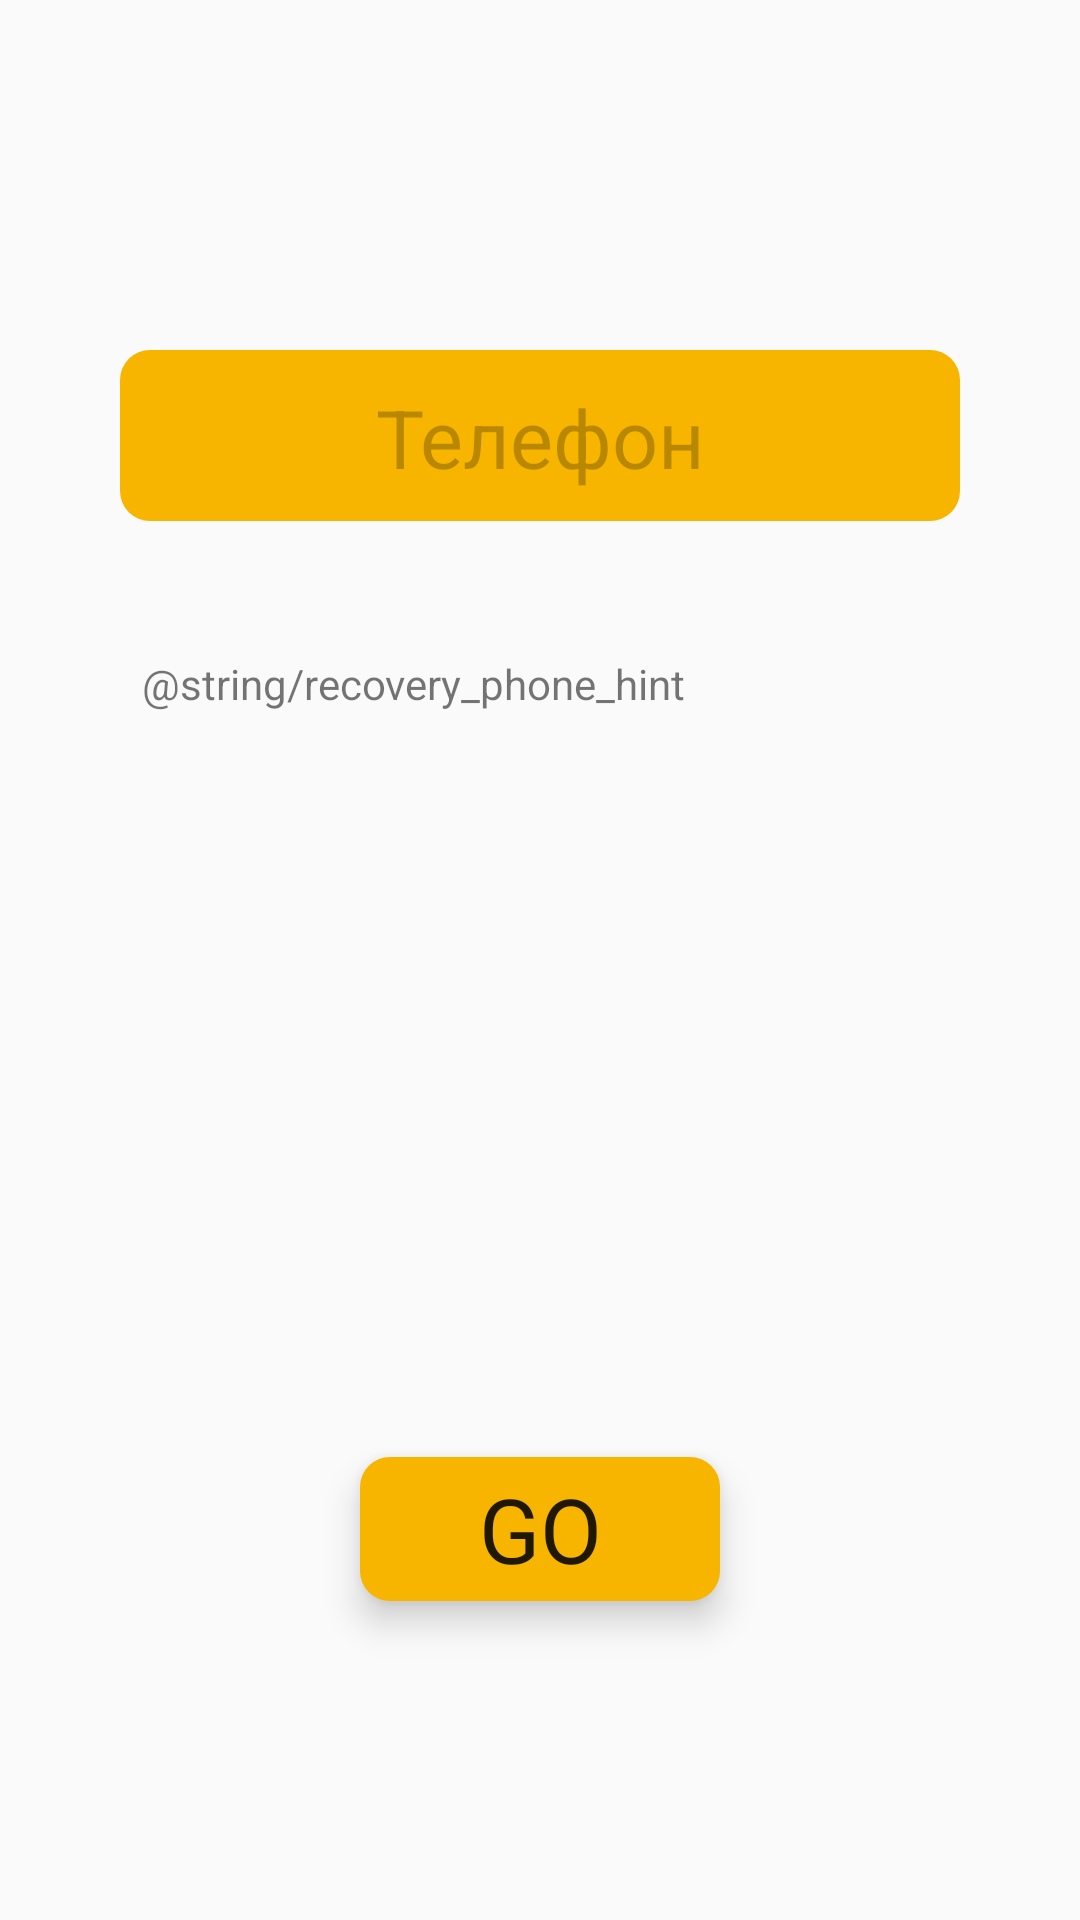

This screen was rendered from an Android layout file. Write that file and the resources it references.
<!-- AndroidManifest.xml: application theme AppTheme -->
<!-- res/layout/fragment_recovery_phone.xml -->
<?xml version="1.0" encoding="utf-8"?>
<androidx.constraintlayout.widget.ConstraintLayout
    xmlns:android="http://schemas.android.com/apk/res/android"
    xmlns:app="http://schemas.android.com/apk/res-auto"
    android:layout_width="match_parent"
    android:layout_height="match_parent">


    <EditText
        android:id="@+id/recovery_phone"
        style="@style/EditText"
        android:hint="@string/hint_phone"
        android:textAlignment="center"
        android:importantForAutofill="no"
        android:inputType="phone"
        app:layout_constraintBottom_toBottomOf="parent"
        app:layout_constraintEnd_toEndOf="parent"
        app:layout_constraintStart_toStartOf="parent"
        app:layout_constraintTop_toTopOf="parent"
        app:layout_constraintVertical_bias="0.2"
        app:layout_constraintVertical_chainStyle="packed" />


    <TextView
        android:layout_width="wrap_content"
        android:layout_height="wrap_content"
        android:id="@+id/recovery_phone_text"
        android:text="@string/recovery_phone_hint"
        app:layout_constraintTop_toBottomOf="@id/recovery_phone"

        app:layout_constraintBottom_toBottomOf="parent"
        app:layout_constraintVertical_bias="0.1"
        android:textAlignment="center"
        android:paddingLeft="47dp"
        android:paddingRight="47dp"/>

    <Button
        android:id="@+id/recovery_phone_go"
        style="@style/GoButton"
        app:layout_constraintBottom_toBottomOf="parent"
        app:layout_constraintEnd_toEndOf="parent"
        app:layout_constraintStart_toStartOf="parent"
        app:layout_constraintTop_toBottomOf="@id/recovery_phone_text"
        app:layout_constraintVertical_bias="0.7" />

    <ProgressBar
        android:id="@+id/recovery_phone_progress"
        android:layout_width="wrap_content"
        android:layout_height="wrap_content"
        android:visibility="invisible"
        app:layout_constraintBottom_toBottomOf="@id/recovery_phone_go"
        app:layout_constraintEnd_toEndOf="@id/recovery_phone_go"
        app:layout_constraintStart_toStartOf="@id/recovery_phone_go"
        app:layout_constraintTop_toTopOf="@id/recovery_phone_go" />

</androidx.constraintlayout.widget.ConstraintLayout>
<!-- resources referenced by this layout -->
<resources>
  <string name="hint_phone">Телефон</string>
  <style name="EditText" parent="AppTheme">
          
          <item name="android:layout_width">280dp</item>
          <item name="android:layout_height">wrap_content</item>
          <item name="android:background">@drawable/button</item>
          <item name="android:maxLines">1</item>
          <item name="android:paddingStart">15dp</item>
          <item name="android:paddingTop">11dp</item>
          <item name="android:paddingEnd">15dp</item>
          <item name="android:paddingBottom">10dp</item>
          <item name="android:textSize">27sp</item>
          <item name="android:textColorHint">@color/colorHint</item>
      </style>
  <style name="GoButton" parent="Button">
          
          <item name="android:layout_width">120dp</item>
          <item name="android:layout_height">wrap_content</item>
          <item name="android:text">@string/go</item>
          <item name="android:textSize">30sp</item>
      </style>
  <style name="AppTheme" parent="Theme.AppCompat.Light.NoActionBar">
          
          <item name="colorPrimary">@color/colorPrimary</item>
          <item name="colorPrimaryDark">@color/colorPrimaryDark</item>
          <item name="colorAccent">@color/colorAccent</item>
          <item name="fontFamily">@font/muller</item>
      </style>
  <!-- drawable button (drawable) -->
  <?xml version="1.0" encoding="utf-8"?>
  <layer-list xmlns:android="http://schemas.android.com/apk/res/android">
      <item>
          <shape
              android:shape="rectangle">
              <solid
                  android:color="#F7B500" />
              <corners
                  android:radius="10dp" />
          </shape>
      </item>
  </layer-list>
  <color name="colorHint">#40000000</color>
  <style name="Button" parent="AppTheme">
          
          <item name="android:background">@drawable/button</item>
          <item name="android:elevation">7dp</item>
          <item name="android:stateListAnimator">@animator/animator_button</item>
      </style>
  <string name="go">GO</string>
  <color name="colorPrimary">#F7B500</color>
  <color name="colorPrimaryDark">#C59100</color>
  <color name="colorAccent">#D81B60</color>
</resources>
